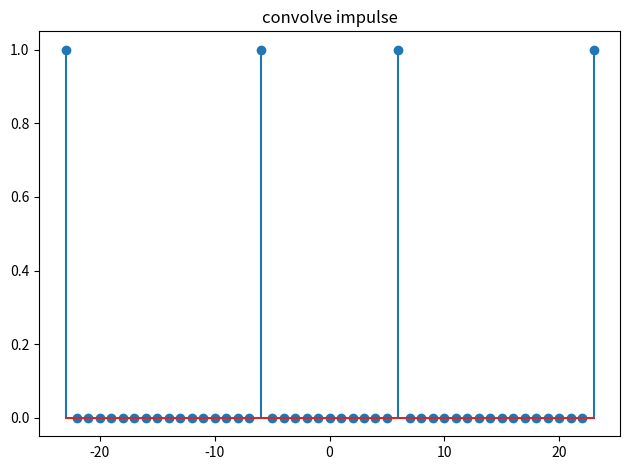

Generate this figure with matplotlib:
import numpy as np
from matplotlib import pyplot as plt

fig, axs = plt.subplots(1, 1)
A = -10
B = 7
C = -13
D = 16
n = np.array([i for i in range(A+C, B+D+1)])
nx = np.arange(A, B+1)
nh = np.arange(C, D+1)

def impulse(t,t0):
   return (t==t0) *1
def main():
    x =  impulse(nx, A) + impulse(nx, B)
    h = impulse(nh, C) + impulse(nh, D)
    y1 = np.convolve(x,h)
    axs.stem(n, y1)
    axs.set_title('convolve impulse')
    plt.tight_layout()
    plt.show()


if __name__ == '__main__':
    main()
